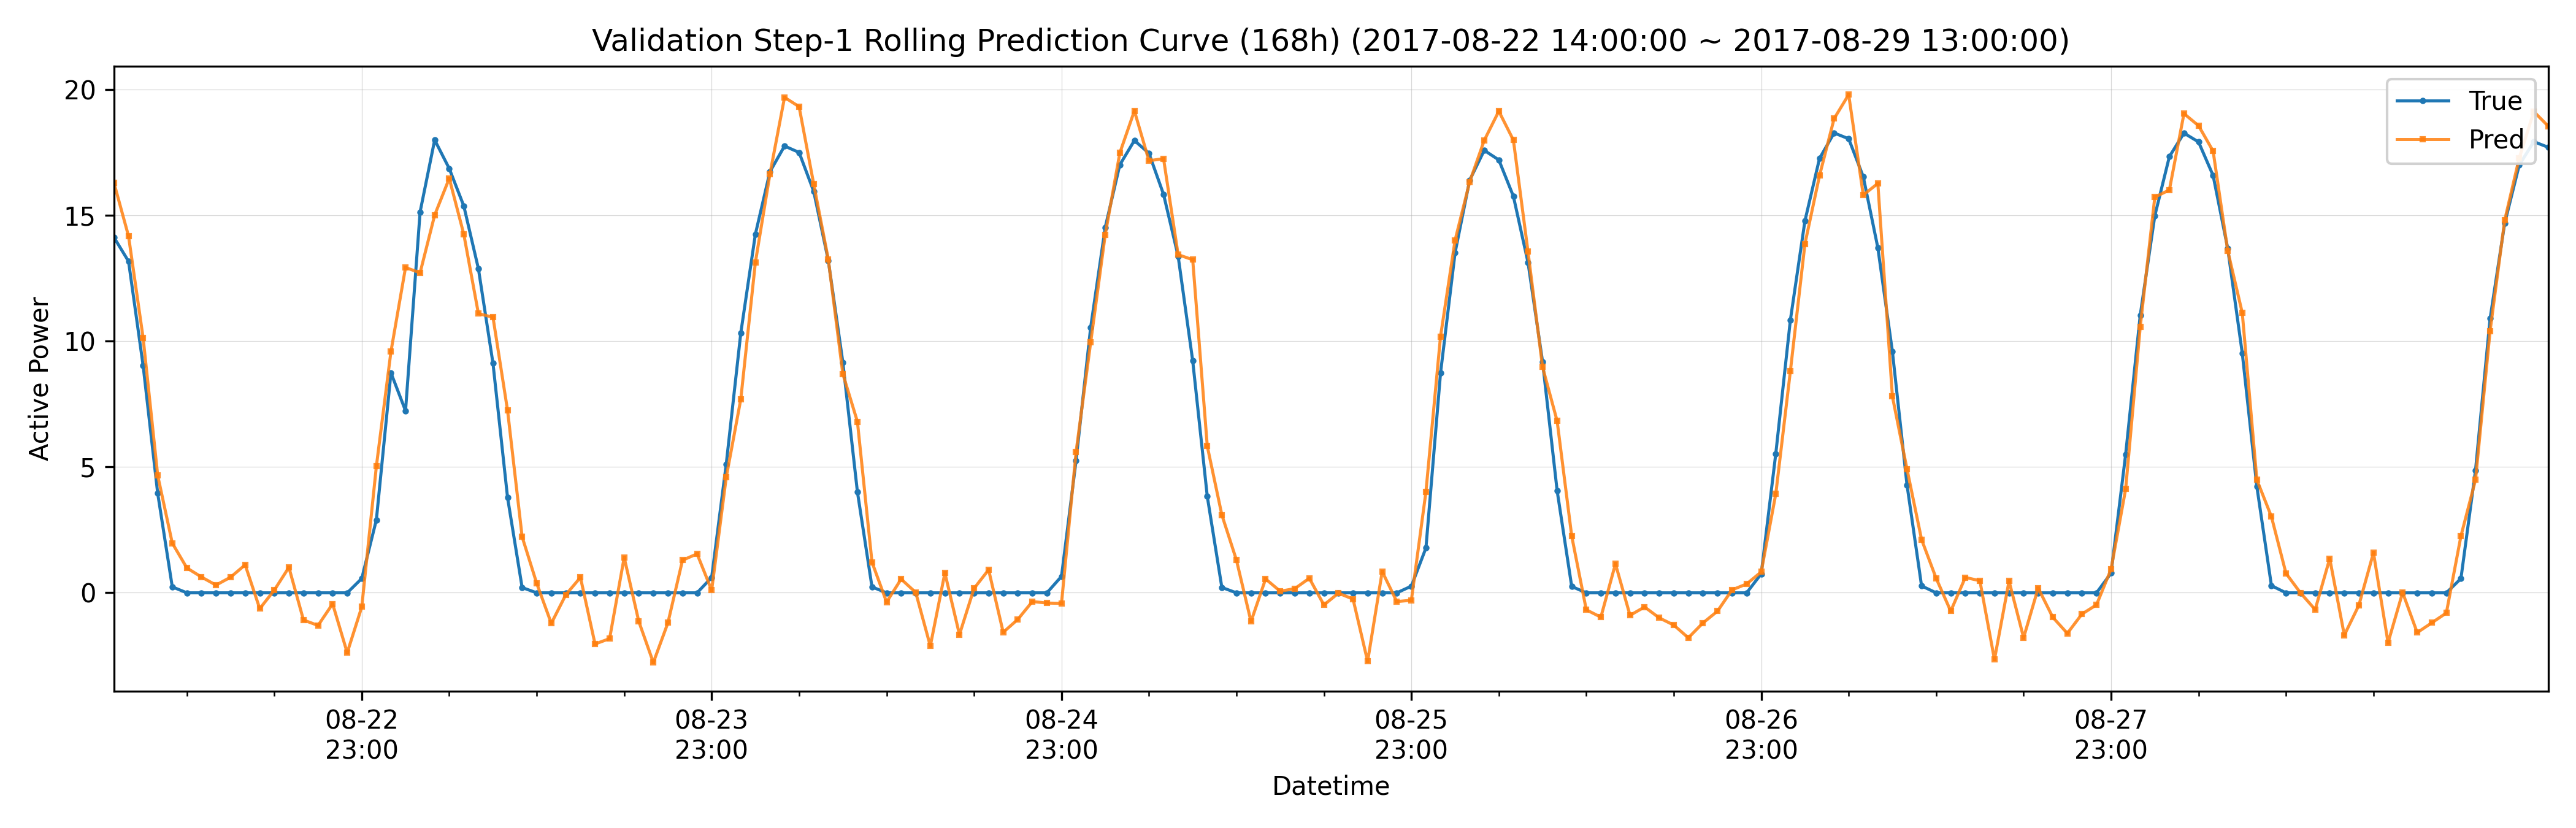

The data file committed next to this chart (first rows):
datetime, hour_of_day, true, pred, is_daytime
2017-08-22 14:00:00, 14, 14.12, 16.29, 1
2017-08-22 15:00:00, 15, 13.17, 14.17, 1
2017-08-22 16:00:00, 16, 9.02, 10.12, 1
2017-08-22 17:00:00, 17, 3.935, 4.647, 1
2017-08-22 18:00:00, 18, 0.2148, 1.955, 1
2017-08-22 19:00:00, 19, -0.02132, 0.9681, 0
2017-08-22 20:00:00, 20, -0.02129, 0.6085, 0
2017-08-22 21:00:00, 21, -0.02127, 0.2849, 0
2017-08-22 22:00:00, 22, -0.02131, 0.6015, 0
2017-08-22 23:00:00, 23, -0.02125, 1.091, 0
2017-08-23 00:00:00, 0, -0.02114, -0.6506, 0
2017-08-23 01:00:00, 1, -0.02088, 0.08626, 0
2017-08-23 02:00:00, 2, -0.02113, 0.992, 0
2017-08-23 03:00:00, 3, -0.02114, -1.104, 0
2017-08-23 04:00:00, 4, -0.02119, -1.319, 0
2017-08-23 05:00:00, 5, -0.0212, -0.4602, 0
2017-08-23 06:00:00, 6, -0.02148, -2.405, 1
2017-08-23 07:00:00, 7, 0.5502, -0.579, 1
2017-08-23 08:00:00, 8, 2.884, 5.013, 1
2017-08-23 09:00:00, 9, 8.733, 9.577, 1
2017-08-23 10:00:00, 10, 7.222, 12.92, 1
2017-08-23 11:00:00, 11, 15.13, 12.71, 1
2017-08-23 12:00:00, 12, 18, 15.01, 1
2017-08-23 13:00:00, 13, 16.86, 16.47, 1
2017-08-23 14:00:00, 14, 15.37, 14.24, 1
2017-08-23 15:00:00, 15, 12.88, 11.09, 1
2017-08-23 16:00:00, 16, 9.108, 10.95, 1
2017-08-23 17:00:00, 17, 3.766, 7.234, 1
2017-08-23 18:00:00, 18, 0.1883, 2.207, 1
2017-08-23 19:00:00, 19, -0.02161, 0.3558, 0
2017-08-23 20:00:00, 20, -0.02151, -1.238, 0
2017-08-23 21:00:00, 21, -0.02141, -0.09468, 0
2017-08-23 22:00:00, 22, -0.02133, 0.5921, 0
2017-08-23 23:00:00, 23, -0.02136, -2.058, 0
2017-08-24 00:00:00, 0, -0.02125, -1.844, 0
2017-08-24 01:00:00, 1, -0.02118, 1.385, 0
2017-08-24 02:00:00, 2, -0.02147, -1.155, 0
2017-08-24 03:00:00, 3, -0.02136, -2.796, 0
2017-08-24 04:00:00, 4, -0.02142, -1.216, 0
2017-08-24 05:00:00, 5, -0.02149, 1.274, 0
2017-08-24 06:00:00, 6, -0.02164, 1.53, 1
2017-08-24 07:00:00, 7, 0.5892, 0.08039, 1
2017-08-24 08:00:00, 8, 5.095, 4.573, 1
2017-08-24 09:00:00, 9, 10.32, 7.687, 1
2017-08-24 10:00:00, 10, 14.25, 13.13, 1
2017-08-24 11:00:00, 11, 16.74, 16.65, 1
2017-08-24 12:00:00, 12, 17.76, 19.69, 1
2017-08-24 13:00:00, 13, 17.5, 19.32, 1
2017-08-24 14:00:00, 14, 15.95, 16.25, 1
2017-08-24 15:00:00, 15, 13.21, 13.25, 1
2017-08-24 16:00:00, 16, 9.152, 8.691, 1
2017-08-24 17:00:00, 17, 3.993, 6.789, 1
2017-08-24 18:00:00, 18, 0.2131, 1.198, 1
2017-08-24 19:00:00, 19, -0.0218, -0.3892, 0
2017-08-24 20:00:00, 20, -0.02185, 0.5249, 0
2017-08-24 21:00:00, 21, -0.02225, -0.007913, 0
2017-08-24 22:00:00, 22, -0.02248, -2.138, 0
2017-08-24 23:00:00, 23, -0.02231, 0.7709, 0
2017-08-25 00:00:00, 0, -0.0223, -1.683, 0
2017-08-25 01:00:00, 1, -0.02227, 0.1534, 0
... 108 more rows
